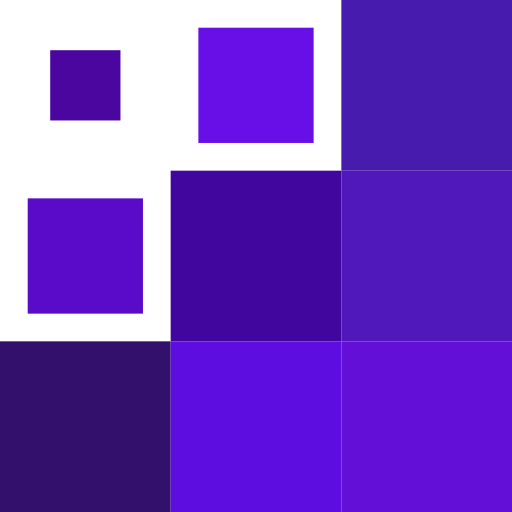
t = 0.00 s
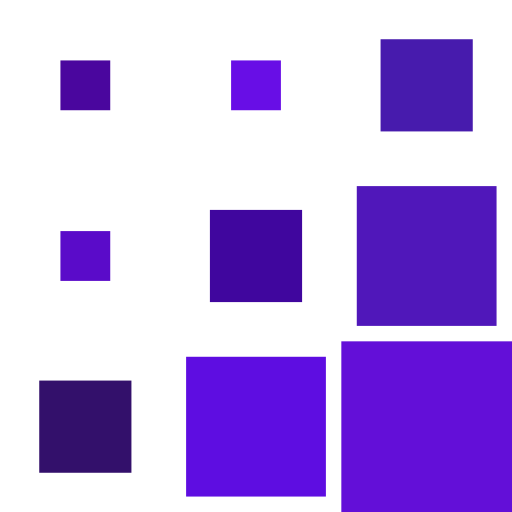
t = 0.15 s
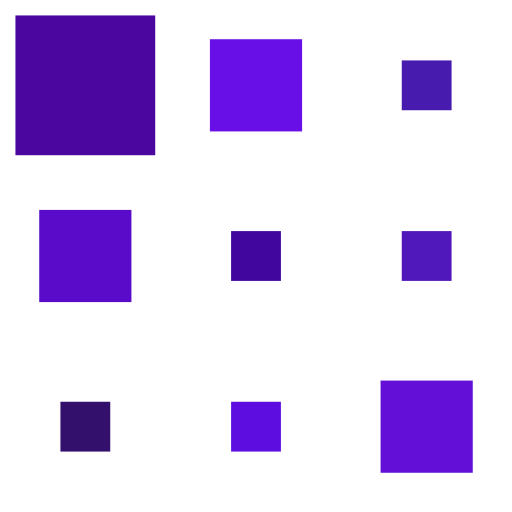
t = 0.35 s
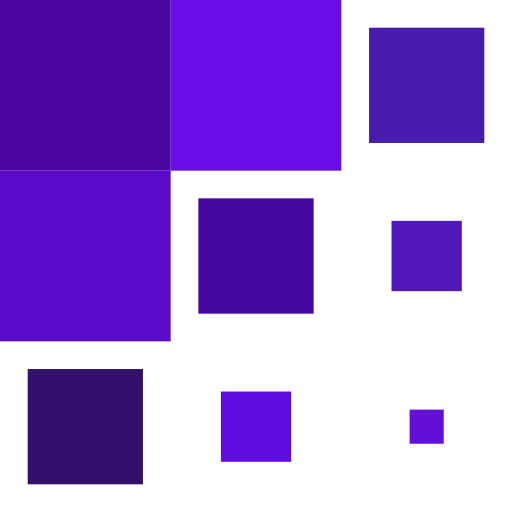
t = 0.50 s
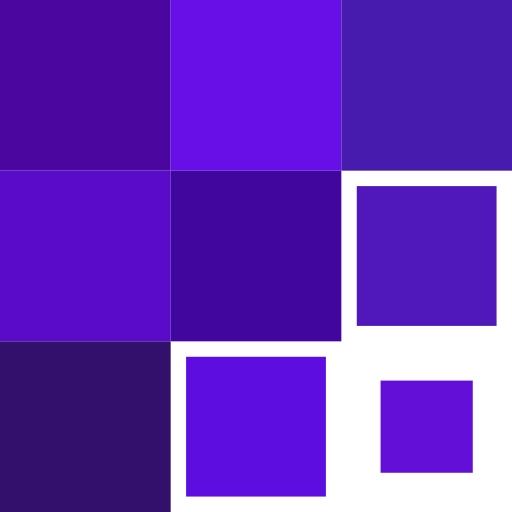
t = 0.65 s
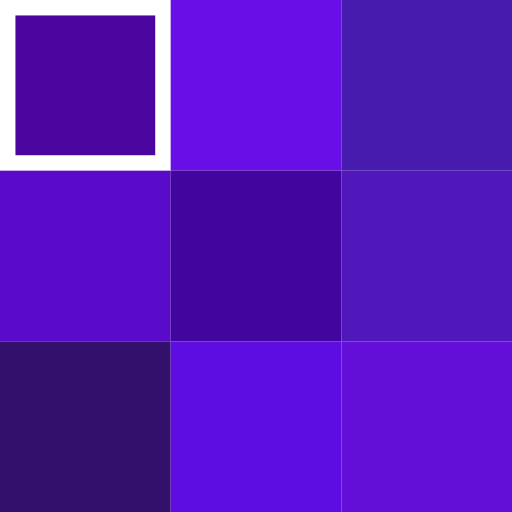
t = 0.85 s

The animated SVG that drew these frames (rendered in a browser with its animation timeline set to each time). Animation: 9 SMIL elements (animateTransform=9); one cycle of 1.00 s, repeats indefinitely.

<svg width="200px"  height="200px"  xmlns="http://www.w3.org/2000/svg" viewBox="5 5 90 90" preserveAspectRatio="xMidYMid" class="lds-square">
    <g transform="translate(20 20)">
      <rect x="-15" y="-15" width="30" height="30" fill="#4a069e" transform="scale(0.868024 0.868024)">
        <animateTransform attributeName="transform" type="scale" calcMode="spline" values="1;1;0.2;1;1" keyTimes="0;0.2;0.5;0.8;1" dur="1s" keySplines="0.5 0.5 0.5 0.5;0 0.1 0.9 1;0.1 0 1 0.9;0.5 0.5 0.5 0.5" begin="-0.4s" repeatCount="indefinite"></animateTransform>
      </rect>
    </g>
    <g transform="translate(50 20)">
      <rect x="-15" y="-15" width="30" height="30" fill="#680ee6" transform="scale(0.58394 0.58394)">
        <animateTransform attributeName="transform" type="scale" calcMode="spline" values="1;1;0.2;1;1" keyTimes="0;0.2;0.5;0.8;1" dur="1s" keySplines="0.5 0.5 0.5 0.5;0 0.1 0.9 1;0.1 0 1 0.9;0.5 0.5 0.5 0.5" begin="-0.3s" repeatCount="indefinite"></animateTransform>
      </rect>
    </g>
    <g transform="translate(80 20)">
      <rect x="-15" y="-15" width="30" height="30" fill="#471bad" transform="scale(0.332594 0.332594)">
        <animateTransform attributeName="transform" type="scale" calcMode="spline" values="1;1;0.2;1;1" keyTimes="0;0.2;0.5;0.8;1" dur="1s" keySplines="0.5 0.5 0.5 0.5;0 0.1 0.9 1;0.1 0 1 0.9;0.5 0.5 0.5 0.5" begin="-0.2s" repeatCount="indefinite"></animateTransform>
      </rect>
    </g>
    <g transform="translate(20 50)">
      <rect x="-15" y="-15" width="30" height="30" fill="#5a0bc9" transform="scale(0.58394 0.58394)">
        <animateTransform attributeName="transform" type="scale" calcMode="spline" values="1;1;0.2;1;1" keyTimes="0;0.2;0.5;0.8;1" dur="1s" keySplines="0.5 0.5 0.5 0.5;0 0.1 0.9 1;0.1 0 1 0.9;0.5 0.5 0.5 0.5" begin="-0.3s" repeatCount="indefinite"></animateTransform>
      </rect>
    </g>
    <g transform="translate(50 50)">
      <rect x="-15" y="-15" width="30" height="30" fill="#40069e" transform="scale(0.332594 0.332594)">
        <animateTransform attributeName="transform" type="scale" calcMode="spline" values="1;1;0.2;1;1" keyTimes="0;0.2;0.5;0.8;1" dur="1s" keySplines="0.5 0.5 0.5 0.5;0 0.1 0.9 1;0.1 0 1 0.9;0.5 0.5 0.5 0.5" begin="-0.2s" repeatCount="indefinite"></animateTransform>
      </rect>
    </g>
    <g transform="translate(80 50)">
      <rect x="-15" y="-15" width="30" height="30" fill="#5017ba" transform="scale(0.255226 0.255226)">
        <animateTransform attributeName="transform" type="scale" calcMode="spline" values="1;1;0.2;1;1" keyTimes="0;0.2;0.5;0.8;1" dur="1s" keySplines="0.5 0.5 0.5 0.5;0 0.1 0.9 1;0.1 0 1 0.9;0.5 0.5 0.5 0.5" begin="-0.1s" repeatCount="indefinite"></animateTransform>
      </rect>
    </g>
    <g transform="translate(20 80)">
      <rect x="-15" y="-15" width="30" height="30" fill="#33106b" transform="scale(0.332594 0.332594)">
        <animateTransform attributeName="transform" type="scale" calcMode="spline" values="1;1;0.2;1;1" keyTimes="0;0.2;0.5;0.8;1" dur="1s" keySplines="0.5 0.5 0.5 0.5;0 0.1 0.9 1;0.1 0 1 0.9;0.5 0.5 0.5 0.5" begin="-0.2s" repeatCount="indefinite"></animateTransform>
      </rect>
    </g>
    <g transform="translate(50 80)">
      <rect x="-15" y="-15" width="30" height="30" fill="#5e0de1" transform="scale(0.255226 0.255226)">
        <animateTransform attributeName="transform" type="scale" calcMode="spline" values="1;1;0.2;1;1" keyTimes="0;0.2;0.5;0.8;1" dur="1s" keySplines="0.5 0.5 0.5 0.5;0 0.1 0.9 1;0.1 0 1 0.9;0.5 0.5 0.5 0.5" begin="-0.1s" repeatCount="indefinite"></animateTransform>
      </rect>
    </g>
    <g transform="translate(80 80)">
      <rect x="-15" y="-15" width="30" height="30" fill="#630fd8" transform="scale(0.496586 0.496586)">
        <animateTransform attributeName="transform" type="scale" calcMode="spline" values="1;1;0.2;1;1" keyTimes="0;0.2;0.5;0.8;1" dur="1s" keySplines="0.5 0.5 0.5 0.5;0 0.1 0.9 1;0.1 0 1 0.9;0.5 0.5 0.5 0.5" begin="0s" repeatCount="indefinite"></animateTransform>
      </rect>
    </g>
  </svg>